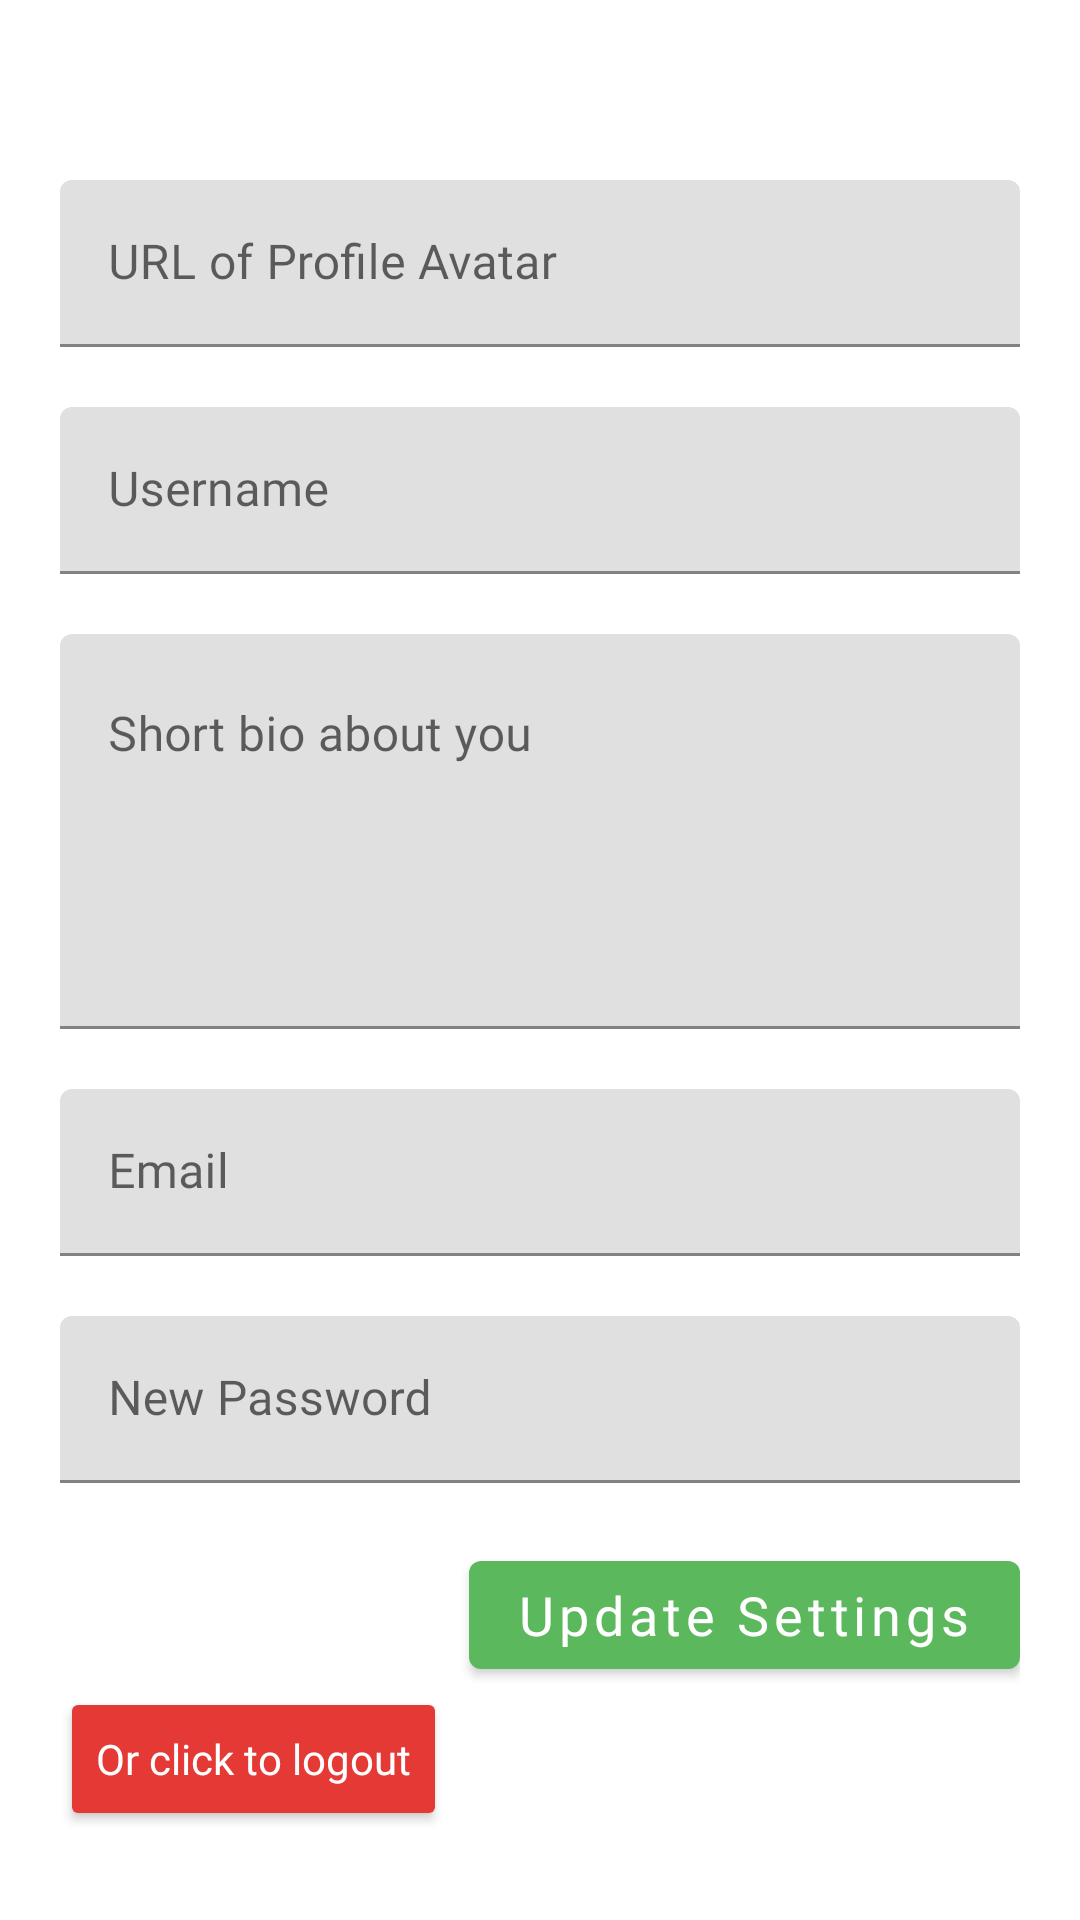

Write the Android layout XML for this screen, with the resource values it uses.
<!-- AndroidManifest.xml: application theme Theme.RealworldConduitKotlin -->
<!-- res/layout/fragment_settings.xml -->
<?xml version="1.0" encoding="utf-8"?>
<LinearLayout xmlns:android="http://schemas.android.com/apk/res/android"
    xmlns:tools="http://schemas.android.com/tools"
    android:layout_width="match_parent"
    android:layout_height="match_parent"
    tools:context=".ui.Settings"
    android:orientation="vertical"
    android:padding="20dp">

    <com.google.android.material.textfield.TextInputLayout
        android:layout_width="match_parent"
        android:layout_height="wrap_content"
        android:layout_marginBottom="20dp"
        android:layout_marginTop="40dp">

        <com.google.android.material.textfield.TextInputEditText
            android:id="@+id/etURLProfileAvatar"
            android:layout_width="match_parent"
            android:layout_height="match_parent"
            android:hint="URL of Profile Avatar"
            android:fontFamily="@font/source_sans_pro"
            android:textColorHint="@color/conduit_green"/>

    </com.google.android.material.textfield.TextInputLayout>

    <com.google.android.material.textfield.TextInputLayout
        android:layout_width="match_parent"
        android:layout_height="wrap_content"
        android:layout_marginBottom="20dp">

        <com.google.android.material.textfield.TextInputEditText
            android:id="@+id/etUsername"
            android:layout_width="match_parent"
            android:layout_height="match_parent"
            android:hint="Username"
            android:fontFamily="@font/source_sans_pro"
            android:textColorHint="@color/conduit_green"/>

    </com.google.android.material.textfield.TextInputLayout>

    <com.google.android.material.textfield.TextInputLayout
        android:layout_width="match_parent"
        android:layout_height="wrap_content"
        android:layout_marginBottom="20dp">

        <com.google.android.material.textfield.TextInputEditText
            android:id="@+id/etBio"
            android:layout_width="match_parent"
            android:layout_height="match_parent"
            android:hint="Short bio about you"
            android:lines="5"
            android:gravity="top"
            android:fontFamily="@font/source_sans_pro"
            android:textColorHint="@color/conduit_green"/>

    </com.google.android.material.textfield.TextInputLayout>

    <com.google.android.material.textfield.TextInputLayout
        android:layout_width="match_parent"
        android:layout_height="wrap_content"
        android:layout_marginBottom="20dp">

        <com.google.android.material.textfield.TextInputEditText
            android:id="@+id/etEmail"
            android:layout_width="match_parent"
            android:layout_height="match_parent"
            android:hint="Email"
            android:fontFamily="@font/source_sans_pro"
            android:textColorHint="@color/conduit_green"/>

    </com.google.android.material.textfield.TextInputLayout>

    <com.google.android.material.textfield.TextInputLayout
        android:layout_width="match_parent"
        android:layout_height="wrap_content"
        android:layout_marginBottom="20dp">

        <com.google.android.material.textfield.TextInputEditText
            android:id="@+id/etNewPassword"
            android:layout_width="match_parent"
            android:layout_height="match_parent"
            android:hint="New Password"
            android:fontFamily="@font/source_sans_pro"
            android:textColorHint="@color/conduit_green"/>

    </com.google.android.material.textfield.TextInputLayout>

    <com.google.android.material.button.MaterialButton
        android:id="@+id/btnUpdateSettings"
        android:layout_width="wrap_content"
        android:layout_height="wrap_content"
        android:fontFamily="@font/source_sans_pro"
        android:text="Update Settings"
        android:textSize="18sp"
        android:textAllCaps="false"
        android:layout_gravity="end"/>

    <Button
        android:id="@+id/btnLogout"
        android:layout_width="wrap_content"
        android:layout_height="wrap_content"
        android:fontFamily="@font/source_sans_pro"
        android:text="Or click to logout"
        android:textColor="@color/white"
        android:backgroundTint="@color/red"
        android:textAllCaps="false"
        android:layout_gravity="start"/>


</LinearLayout>
<!-- resources referenced by this layout -->
<resources>
  <color name="conduit_green">#5CB85C</color>
  <color name="red">#E53935</color>
  <color name="white">#FFFFFFFF</color>
  <style name="Theme.RealworldConduitKotlin" parent="Theme.MaterialComponents.DayNight.NoActionBar">
          
          <item name="colorPrimary">@color/conduit_green</item>
          <item name="colorPrimaryVariant">@color/conduit_green_dark</item>
          <item name="colorOnPrimary">@color/white</item>
          
          <item name="colorSecondary">@color/conduit_grey</item>
          <item name="colorSecondaryVariant">@color/conduit_grey_dark</item>
          <item name="colorOnSecondary">@color/black</item>
          
          <item name="android:statusBarColor" tools:targetApi="l">?attr/colorPrimaryVariant</item>
          
      </style>
  <color name="conduit_green_dark">#347634</color>
  <color name="conduit_grey">#818a91</color>
  <color name="conduit_grey_dark">#4B5359</color>
  <color name="black">#FF000000</color>
</resources>
